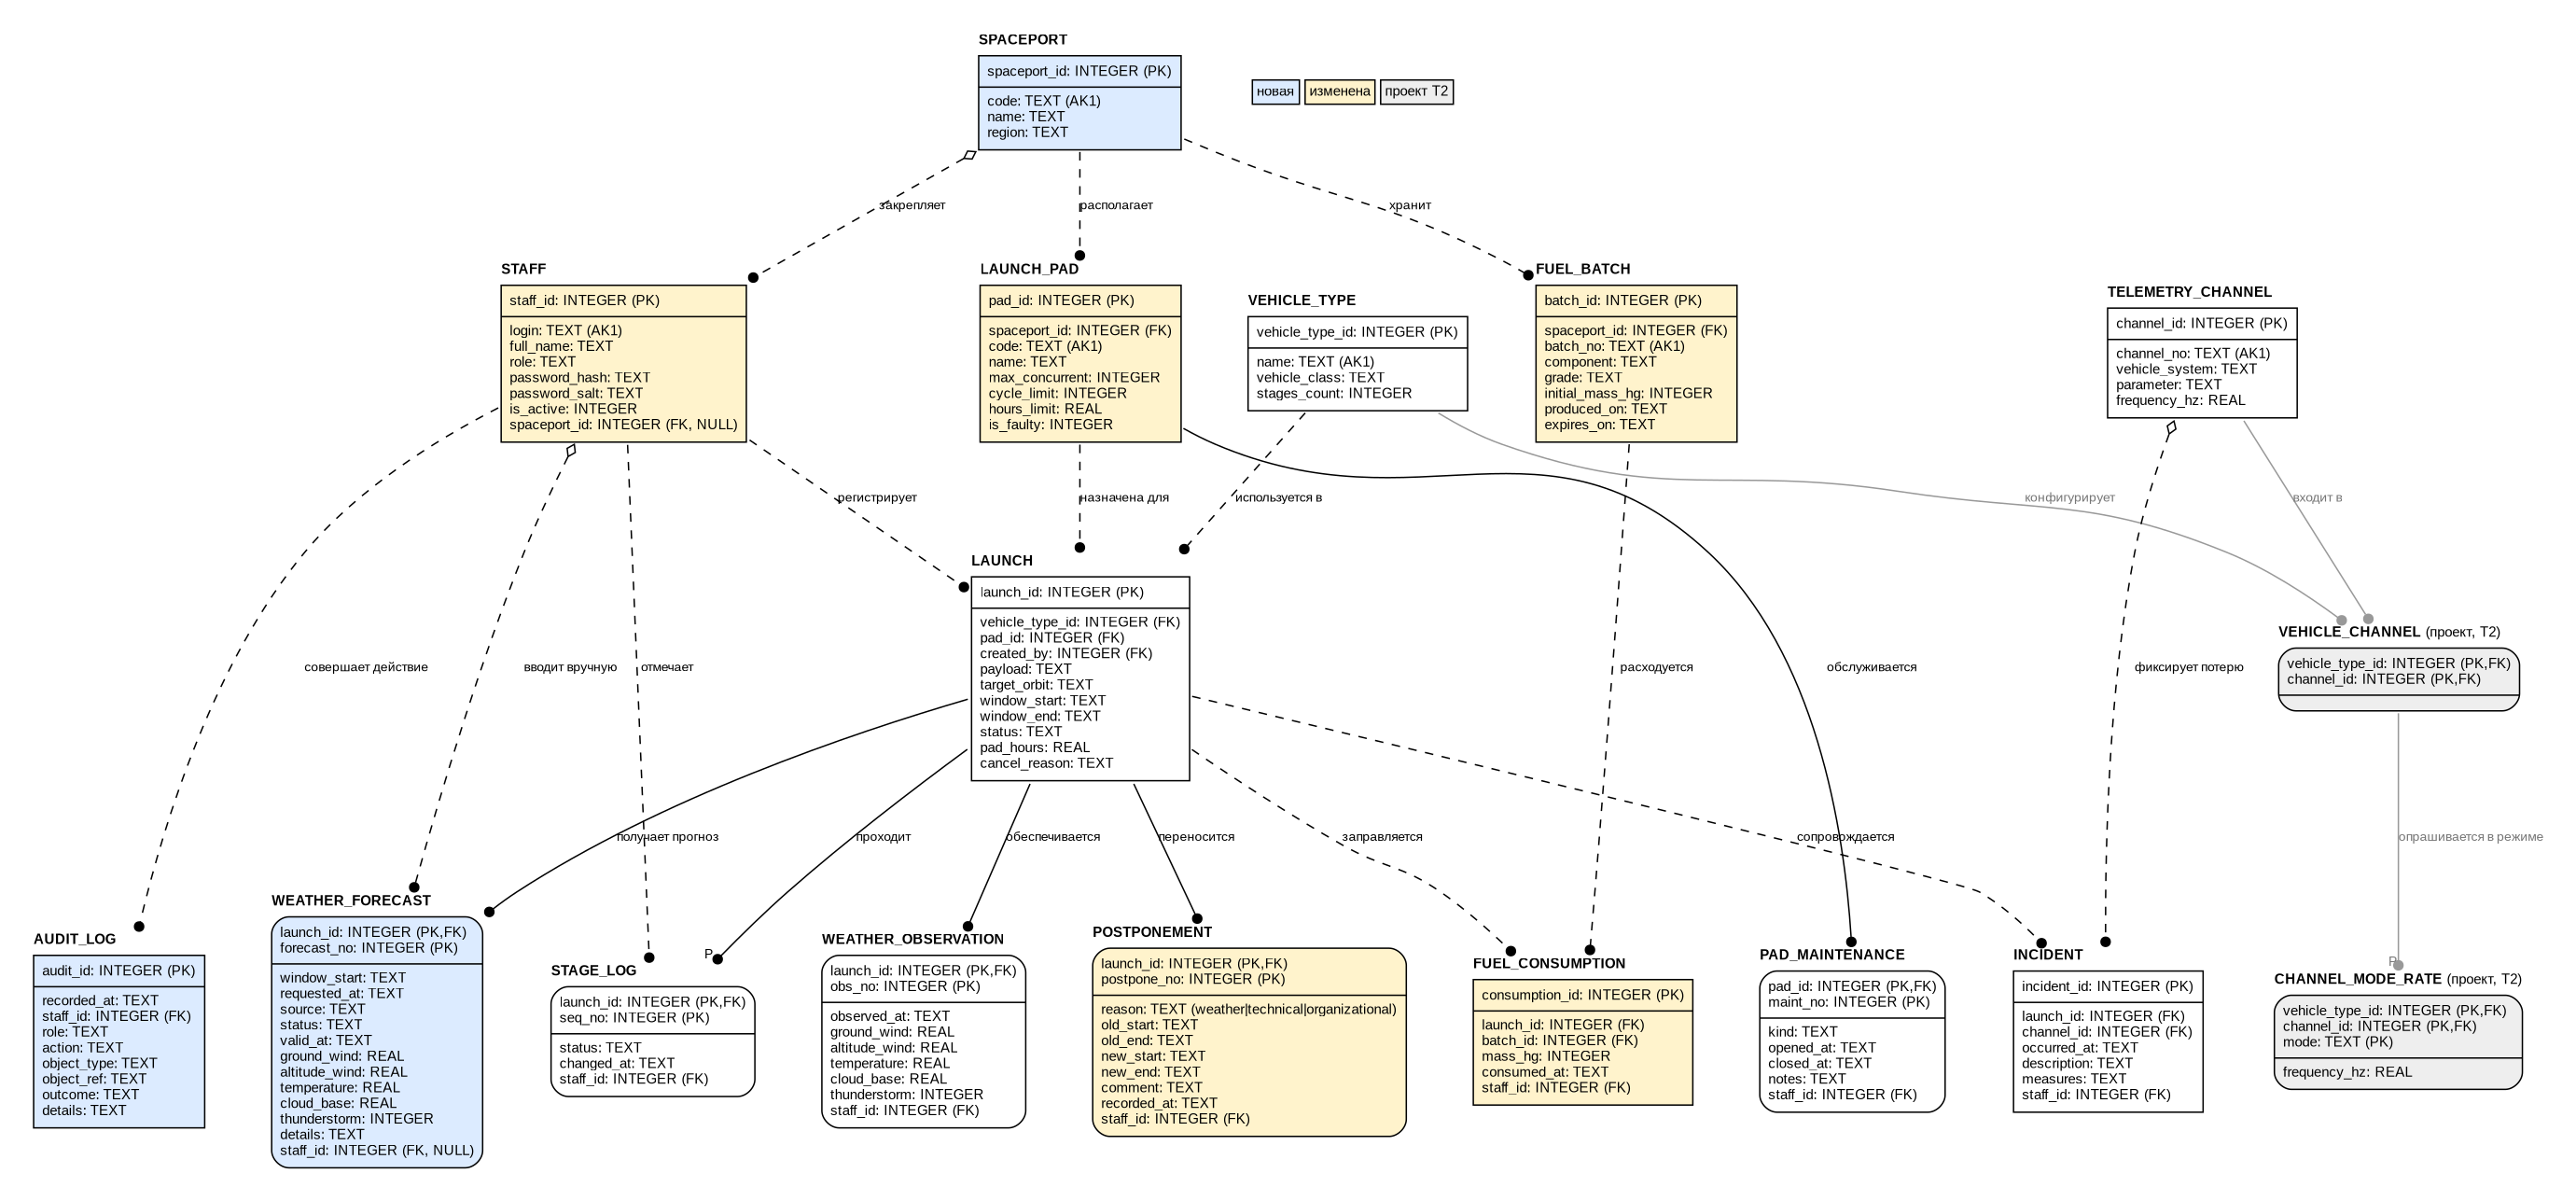

Python code for this plot:
"""Генератор диаграммы IDEF1X (уровень ключей и атрибутов, FA) через Graphviz.

Обозначения IDEF1X (Р 50.1.028 / FIPS 184):
* независимая сущность — прямоугольник с прямыми углами;
* зависимая сущность — прямоугольник со скруглёнными углами;
* имя сущности — над прямоугольником, ключевая область отделена горизонтальной линией;
* идентифицирующая связь — сплошная линия, неидентифицирующая — пунктир;
* точка на конце у потомка; буква мощности у точки: P (1+), Z (0..1), пусто (0+);
* ромб у родителя — необязательная неидентифицирующая связь (FK допускает NULL).

ЛР4: схема версии 2. Цветом выделены изменения: голубой — новая сущность, желтый —
измененная, серый пунктир — проект для требования Т2 (в коде не реализован).
Диаграмма ЛР3 сохранена в idef1x_lab3.*.
"""
import subprocess
from pathlib import Path

HERE = Path(__file__).parent

FILL = {"": "white", "new": "#dcebff", "changed": "#fff3cc", "plan": "#eeeeee"}

# (имя, зависимая?, [(атрибут, тип, пометка)], изменение); пометки: PK, FK, AK1, пусто; PK-атрибуты первыми
ENTITIES = [
    ("SPACEPORT", False, [("spaceport_id", "INTEGER", "PK"), ("code", "TEXT", "AK1"), ("name", "TEXT", ""),
                          ("region", "TEXT", "")], "new"),
    ("STAFF", False, [("staff_id", "INTEGER", "PK"), ("login", "TEXT", "AK1"), ("full_name", "TEXT", ""),
                      ("role", "TEXT", ""), ("password_hash", "TEXT", ""), ("password_salt", "TEXT", ""),
                      ("is_active", "INTEGER", ""), ("spaceport_id", "INTEGER", "FK, NULL")], "changed"),
    ("VEHICLE_TYPE", False, [("vehicle_type_id", "INTEGER", "PK"), ("name", "TEXT", "AK1"),
                             ("vehicle_class", "TEXT", ""), ("stages_count", "INTEGER", "")], ""),
    ("LAUNCH_PAD", False, [("pad_id", "INTEGER", "PK"), ("spaceport_id", "INTEGER", "FK"), ("code", "TEXT", "AK1"),
                           ("name", "TEXT", ""), ("max_concurrent", "INTEGER", ""), ("cycle_limit", "INTEGER", ""),
                           ("hours_limit", "REAL", ""), ("is_faulty", "INTEGER", "")], "changed"),
    ("LAUNCH", False, [("launch_id", "INTEGER", "PK"), ("vehicle_type_id", "INTEGER", "FK"),
                       ("pad_id", "INTEGER", "FK"), ("created_by", "INTEGER", "FK"),
                       ("payload", "TEXT", ""), ("target_orbit", "TEXT", ""),
                       ("window_start", "TEXT", ""), ("window_end", "TEXT", ""),
                       ("status", "TEXT", ""), ("pad_hours", "REAL", ""),
                       ("cancel_reason", "TEXT", "")], ""),
    ("STAGE_LOG", True, [("launch_id", "INTEGER", "PK,FK"), ("seq_no", "INTEGER", "PK"),
                         ("status", "TEXT", ""), ("changed_at", "TEXT", ""), ("staff_id", "INTEGER", "FK")], ""),
    ("PAD_MAINTENANCE", True, [("pad_id", "INTEGER", "PK,FK"), ("maint_no", "INTEGER", "PK"),
                               ("kind", "TEXT", ""), ("opened_at", "TEXT", ""), ("closed_at", "TEXT", ""),
                               ("notes", "TEXT", ""), ("staff_id", "INTEGER", "FK")], ""),
    ("FUEL_BATCH", False, [("batch_id", "INTEGER", "PK"), ("spaceport_id", "INTEGER", "FK"), ("batch_no", "TEXT", "AK1"),
                           ("component", "TEXT", ""), ("grade", "TEXT", ""), ("initial_mass_hg", "INTEGER", ""),
                           ("produced_on", "TEXT", ""), ("expires_on", "TEXT", "")], "changed"),
    ("FUEL_CONSUMPTION", False, [("consumption_id", "INTEGER", "PK"), ("launch_id", "INTEGER", "FK"),
                                 ("batch_id", "INTEGER", "FK"), ("mass_hg", "INTEGER", ""),
                                 ("consumed_at", "TEXT", ""), ("staff_id", "INTEGER", "FK")], "changed"),
    ("WEATHER_OBSERVATION", True, [("launch_id", "INTEGER", "PK,FK"), ("obs_no", "INTEGER", "PK"),
                                   ("observed_at", "TEXT", ""), ("ground_wind", "REAL", ""),
                                   ("altitude_wind", "REAL", ""), ("temperature", "REAL", ""),
                                   ("cloud_base", "REAL", ""), ("thunderstorm", "INTEGER", ""),
                                   ("staff_id", "INTEGER", "FK")], ""),
    ("TELEMETRY_CHANNEL", False, [("channel_id", "INTEGER", "PK"), ("channel_no", "TEXT", "AK1"),
                                  ("vehicle_system", "TEXT", ""), ("parameter", "TEXT", ""),
                                  ("frequency_hz", "REAL", "")], ""),
    ("INCIDENT", False, [("incident_id", "INTEGER", "PK"), ("launch_id", "INTEGER", "FK"),
                         ("channel_id", "INTEGER", "FK"), ("occurred_at", "TEXT", ""),
                         ("description", "TEXT", ""), ("measures", "TEXT", ""), ("staff_id", "INTEGER", "FK")], ""),
    ("POSTPONEMENT", True, [("launch_id", "INTEGER", "PK,FK"), ("postpone_no", "INTEGER", "PK"),
                            ("reason", "TEXT", "weather|technical|organizational"), ("old_start", "TEXT", ""),
                            ("old_end", "TEXT", ""), ("new_start", "TEXT", ""), ("new_end", "TEXT", ""),
                            ("comment", "TEXT", ""), ("recorded_at", "TEXT", ""), ("staff_id", "INTEGER", "FK")],
     "changed"),
    ("WEATHER_FORECAST", True, [("launch_id", "INTEGER", "PK,FK"), ("forecast_no", "INTEGER", "PK"),
                                ("window_start", "TEXT", ""), ("requested_at", "TEXT", ""), ("source", "TEXT", ""),
                                ("status", "TEXT", ""), ("valid_at", "TEXT", ""), ("ground_wind", "REAL", ""),
                                ("altitude_wind", "REAL", ""), ("temperature", "REAL", ""),
                                ("cloud_base", "REAL", ""), ("thunderstorm", "INTEGER", ""), ("details", "TEXT", ""),
                                ("staff_id", "INTEGER", "FK, NULL")], "new"),
    ("AUDIT_LOG", False, [("audit_id", "INTEGER", "PK"), ("recorded_at", "TEXT", ""), ("staff_id", "INTEGER", "FK"),
                          ("role", "TEXT", ""), ("action", "TEXT", ""), ("object_type", "TEXT", ""),
                          ("object_ref", "TEXT", ""), ("outcome", "TEXT", ""), ("details", "TEXT", "")], "new"),
    # проект для Т2 (динамические каналы по конфигурации носителя), в схеме БД нет
    ("VEHICLE_CHANNEL", True, [("vehicle_type_id", "INTEGER", "PK,FK"), ("channel_id", "INTEGER", "PK,FK")], "plan"),
    ("CHANNEL_MODE_RATE", True, [("vehicle_type_id", "INTEGER", "PK,FK"), ("channel_id", "INTEGER", "PK,FK"),
                                 ("mode", "TEXT", "PK"), ("frequency_hz", "REAL", "")], "plan"),
]

# (родитель, потомок, идентифицирующая?, глагольная фраза, мощность, необязательная?)
RELATIONS = [
    ("VEHICLE_TYPE", "LAUNCH", False, "используется в", "", False),
    ("LAUNCH_PAD", "LAUNCH", False, "назначена для", "", False),
    ("STAFF", "LAUNCH", False, "регистрирует", "", False),
    ("LAUNCH", "STAGE_LOG", True, "проходит", "P", False),
    ("STAFF", "STAGE_LOG", False, "отмечает", "", False),
    ("LAUNCH_PAD", "PAD_MAINTENANCE", True, "обслуживается", "", False),
    ("LAUNCH", "FUEL_CONSUMPTION", False, "заправляется", "", False),
    ("FUEL_BATCH", "FUEL_CONSUMPTION", False, "расходуется", "", False),
    ("LAUNCH", "WEATHER_OBSERVATION", True, "обеспечивается", "", False),
    ("LAUNCH", "POSTPONEMENT", True, "переносится", "", False),
    ("LAUNCH", "INCIDENT", False, "сопровождается", "", False),
    ("TELEMETRY_CHANNEL", "INCIDENT", False, "фиксирует потерю", "", True),
    ("SPACEPORT", "LAUNCH_PAD", False, "располагает", "", False),
    ("SPACEPORT", "FUEL_BATCH", False, "хранит", "", False),
    ("SPACEPORT", "STAFF", False, "закрепляет", "", True),
    ("LAUNCH", "WEATHER_FORECAST", True, "получает прогноз", "", False),
    ("STAFF", "WEATHER_FORECAST", False, "вводит вручную", "", True),
    ("STAFF", "AUDIT_LOG", False, "совершает действие", "", False),
    ("VEHICLE_TYPE", "VEHICLE_CHANNEL", True, "конфигурирует", "", False),
    ("TELEMETRY_CHANNEL", "VEHICLE_CHANNEL", True, "входит в", "", False),
    ("VEHICLE_CHANNEL", "CHANNEL_MODE_RATE", True, "опрашивается в режиме", "P", False),
]


def entity_node(name, dependent, attrs, change=""):
    keys = [a for a in attrs if "PK" in a[2]]
    rest = [a for a in attrs if "PK" not in a[2]]

    def text(items):
        return "".join(f'{a[0]}: {a[1]}{" (" + a[2] + ")" if a[2] else ""}<BR ALIGN="LEFT"/>' for a in items)
    style = ' STYLE="ROUNDED"' if dependent else ""
    inner = (f'<TABLE BORDER="1.5"{style} CELLBORDER="0" CELLSPACING="0" CELLPADDING="5" BGCOLOR="{FILL[change]}">'
             f'<TR><TD ALIGN="LEFT" BALIGN="LEFT">{text(keys)}</TD></TR><HR/>'
             f'<TR><TD ALIGN="LEFT" BALIGN="LEFT">{text(rest)}</TD></TR></TABLE>')
    return (f'{name} [shape=plain label=<<TABLE BORDER="0" CELLBORDER="0" CELLSPACING="0">'
            f'<TR><TD ALIGN="LEFT"><B>{name}</B>{" (проект, Т2)" if change == "plan" else ""}</TD></TR>'
            f'<TR><TD>{inner}</TD></TR></TABLE>>];')


def build():
    lines = ['digraph idef1x {', ' graph [rankdir=TB fontname="Arial" nodesep=0.6 ranksep=0.9 splines=true pad=0.3 bgcolor=white];',
             ' node [fontname="Arial" fontsize=10];', ' edge [fontname="Arial" fontsize=9 dir=both arrowtail=none arrowhead=dot arrowsize=0.8];']
    for e in ENTITIES:
        lines.append(" " + entity_node(*e))
    for parent, child, ident, verb, card, optional in RELATIONS:
        style = "solid" if ident else "dashed"
        tail = "odiamond" if optional else "none"
        lab = f'label="{verb}" headlabel="{card}"' if card else f'label="{verb}"'
        color = ' color="#999999" fontcolor="#777777"' if "CHANNEL_" in child or child == "VEHICLE_CHANNEL" else ""
        lines.append(f' {parent} -> {child} [style={style} arrowtail={tail} {lab}{color}];')
    lines += [' {rank=same; STAFF; VEHICLE_TYPE; LAUNCH_PAD; FUEL_BATCH; TELEMETRY_CHANNEL}',
              ' {rank=same; STAGE_LOG; WEATHER_OBSERVATION; POSTPONEMENT; FUEL_CONSUMPTION; INCIDENT; PAD_MAINTENANCE}',
              ' {rank=same; WEATHER_FORECAST; AUDIT_LOG; CHANNEL_MODE_RATE}',
              ' legend [shape=plain label=<<TABLE BORDER="0" CELLSPACING="4"><TR><TD BGCOLOR="#dcebff" BORDER="1">новая</TD>'
              '<TD BGCOLOR="#fff3cc" BORDER="1">изменена</TD><TD BGCOLOR="#eeeeee" BORDER="1">проект Т2</TD></TR></TABLE>>];',
              '}']
    src = HERE / "idef1x.dot"
    src.write_text("\n".join(lines), encoding="utf-8")
    subprocess.run(["dot", "-Tsvg", str(src), "-o", str(HERE / "idef1x.svg")], check=True)
    subprocess.run(["dot", "-Tpng", "-Gdpi=110", str(src), "-o", str(HERE / "idef1x.png")], check=True)
    print("saved idef1x")


if __name__ == "__main__":
    build()
